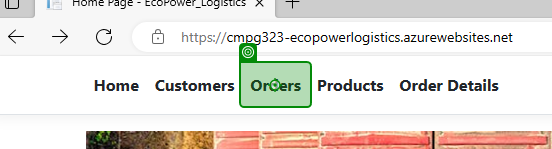
Workflow: Orders

Step 1: click on the link 'Orders' in window 'Home Page - EcoPower_Logistics' (msedge.exe)

Step 2: click on the link 'Create New' in window 'Index - EcoPower_Logistics' (msedge.exe) (no picture)

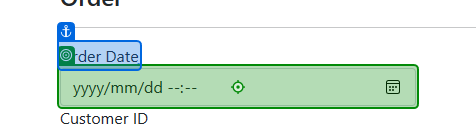
Step 3: type a value into the text box in window 'Create - EcoPower_Logistics' (msedge.exe)

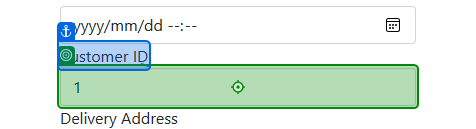
Step 4: type a value into the drop-down in window 'Create - EcoPower_Logistics' (msedge.exe)

Step 5: type a value into the text box in window 'Create - EcoPower_Logistics' (msedge.exe) (no picture)

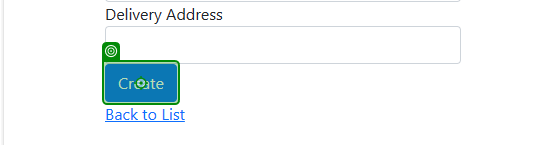
Step 6: click on the text box in window 'Create - EcoPower_Logistics' (msedge.exe)
